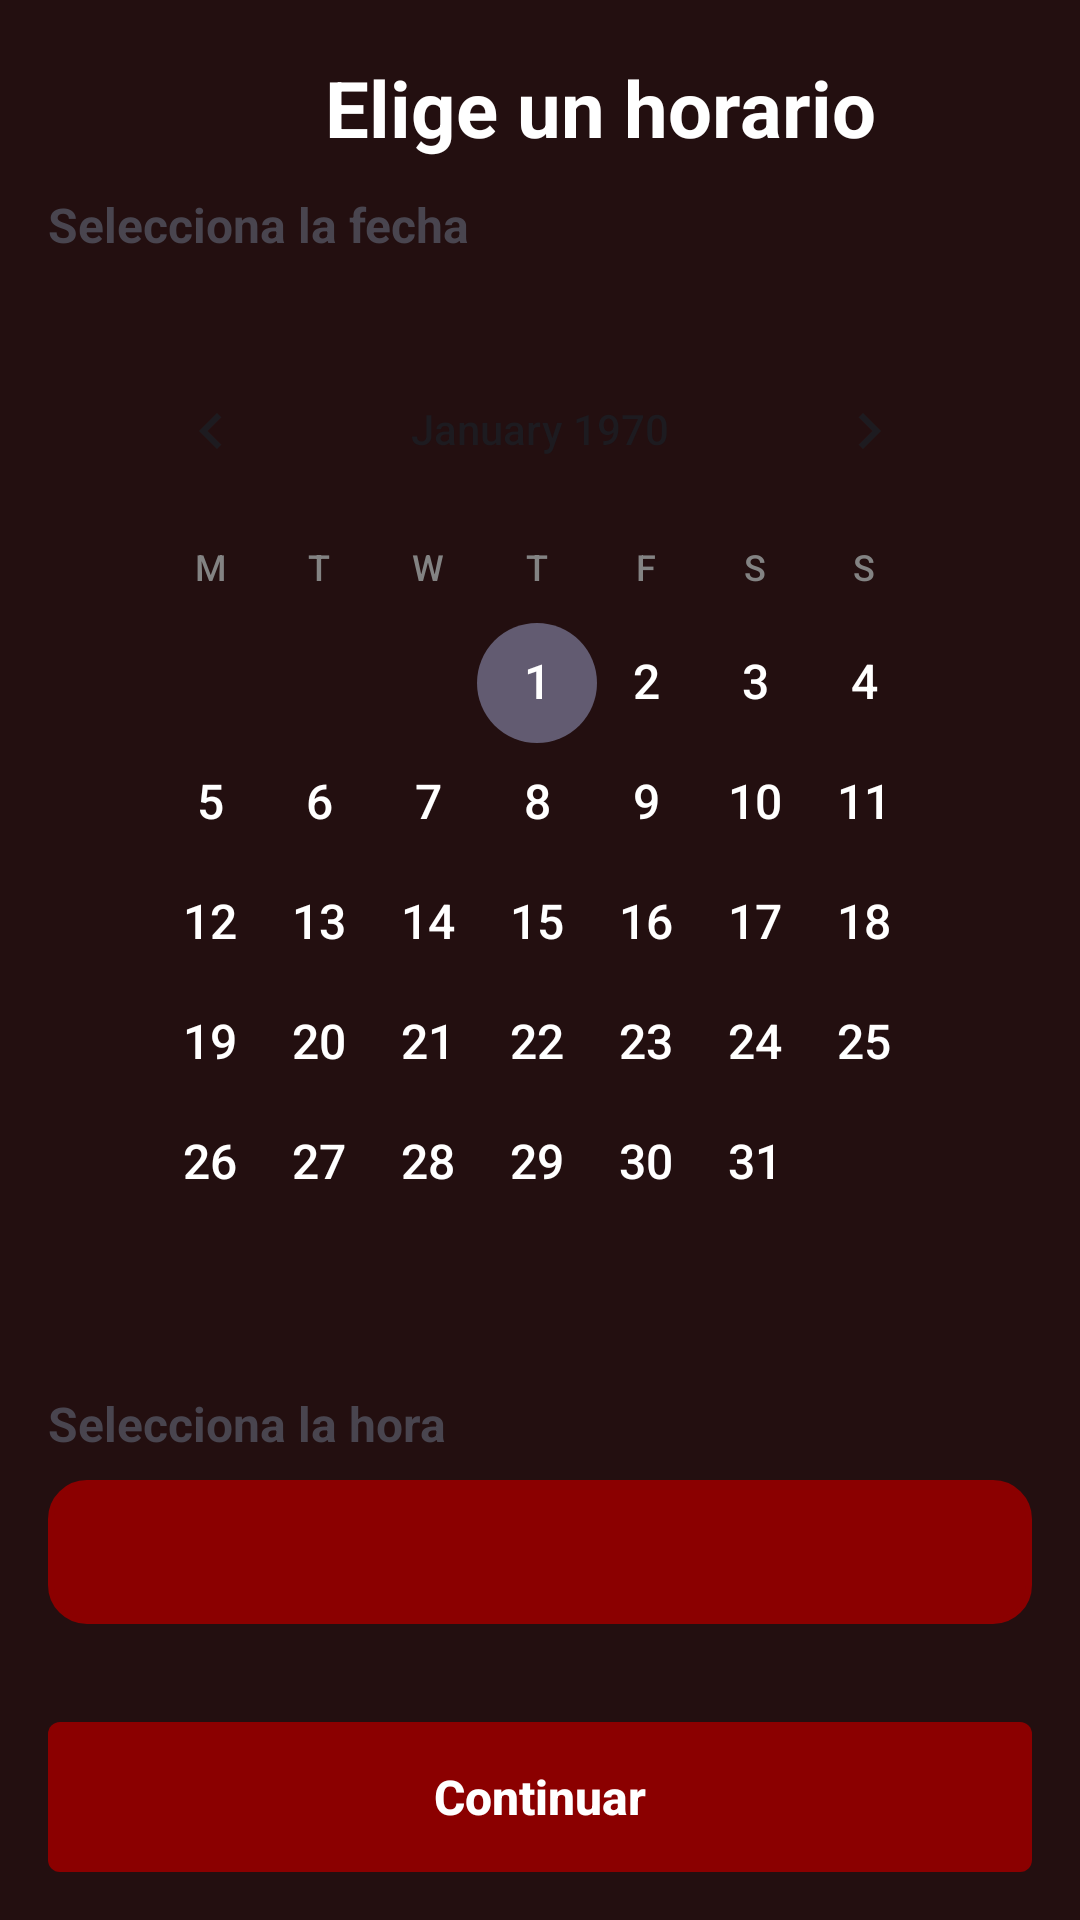

This screen was rendered from an Android layout file. Write that file and the resources it references.
<!-- AndroidManifest.xml: application theme Base.Theme.BarberiaGLP -->
<!-- res/layout/fragment_reserva_3.xml -->
<?xml version="1.0" encoding="utf-8"?>
<LinearLayout xmlns:android="http://schemas.android.com/apk/res/android"
    xmlns:app="http://schemas.android.com/apk/res-auto"
    android:background="@color/red_background"
    android:orientation="vertical"
    android:padding="16dp"
    android:layout_width="match_parent"
    android:layout_height="match_parent">

    
    <LinearLayout
        android:layout_width="match_parent"
        android:layout_height="wrap_content"
        android:orientation="horizontal"
        android:gravity="center_vertical"
        android:layout_marginBottom="8dp">

        <ImageButton
            android:id="@+id/btnBack3"
            android:layout_width="40dp"
            android:layout_height="40dp"
            android:background="?attr/selectableItemBackgroundBorderless"
            android:src="@drawable/ic_back"
            android:contentDescription="@string/atr_s"
            android:tint="@android:color/white" />

        <TextView
            android:id="@+id/tvTituloHorarios"
            android:layout_width="0dp"
            android:layout_height="wrap_content"
            android:layout_weight="1"
            android:text="@string/elige_un_horario"
            android:textColor="@android:color/white"
            android:textSize="26sp"
            android:textStyle="bold"
            android:gravity="center"
            android:textAlignment="center" />

    </LinearLayout>

    
    <TextView
        android:layout_width="wrap_content"
        android:layout_height="wrap_content"
        android:text="Selecciona la fecha"
        android:textSize="16sp"
        android:textStyle="bold"
        android:layout_marginBottom="8dp"/>

    <CalendarView
        android:id="@+id/calendarView"
        android:layout_width="match_parent"
        android:layout_height="wrap_content"
        android:layout_margin="16dp"
        android:dateTextAppearance="@style/CalendarDateText"
        android:weekDayTextAppearance="@style/CalendarWeekDayText"
        android:focusedMonthDateColor="@color/white"
        android:unfocusedMonthDateColor="@color/gray"
        android:selectedWeekBackgroundColor="@color/red_primary"
        android:weekSeparatorLineColor="@android:color/transparent"
        android:firstDayOfWeek="2"
    />



    
    <TextView
        android:layout_width="wrap_content"
        android:layout_height="wrap_content"
        android:text="Selecciona la hora"
        android:textSize="16sp"
        android:textStyle="bold"
        android:layout_marginBottom="8dp"/>

    <Spinner
        android:id="@+id/spinnerHoras"
        android:layout_width="match_parent"
        android:layout_height="48dp"
        android:paddingStart="12dp"
        android:paddingEnd="12dp"
        android:textColor="#FFFFFF"
        android:background="@drawable/spinner_background"
        android:spinnerMode="dropdown" />

    <View
        android:layout_weight="1"
        android:layout_width="match_parent"
        android:layout_height="0dp" />

    <Button
        android:id="@+id/btnNext3"
        android:layout_width="match_parent"
        android:layout_height="50dp"
        android:layout_marginTop="24dp"
        android:background="@drawable/botones"
        app:backgroundTint="#8B0000"
        android:text="@string/continuar"
        android:textAllCaps="false"
        android:textSize="16sp"
        android:textStyle="bold"
        android:textColor="#FFFFFF"/>

</LinearLayout>
<!-- resources referenced by this layout -->
<resources>
  <color name="gray">#838383</color>
  <color name="red_background">#230F10</color>
  <color name="red_primary">#8B0000</color>}
  <color name="white">#FFFFFFFF</color>
  <!-- drawable botones (drawable) -->
  <?xml version="1.0" encoding="utf-8"?>
  <selector xmlns:android="http://schemas.android.com/apk/res/android">
      
      <item android:state_pressed="true">
          <shape android:shape="rectangle">
              <solid android:color="#B82121"/> 
              <corners android:radius="16dp"/>
          </shape>
      </item>
  
      
      <item android:state_enabled="false">
          <shape android:shape="rectangle">
              <solid android:color="#888888"/>
              <corners android:radius="16dp"/>
          </shape>
      </item>
  
      
      <item>
          <shape android:shape="rectangle">
              <solid android:color="#B82121"/>
              <solid android:backgroundTint="@android:color/holo_red_dark" />
              <corners android:radius="4dp"/>
              <padding android:left="10dp" android:right="10dp" />
          </shape>
      </item>
  </selector>
  <!-- drawable spinner_background (drawable) -->
  <?xml version="1.0" encoding="utf-8"?>
  <shape xmlns:android="http://schemas.android.com/apk/res/android"
  android:shape="rectangle">
  <solid android:color="#8B0000"/>
  <corners android:radius="12dp"/>
  <stroke android:color="#8B0000" android:width="2dp"/>
  <padding android:left="8dp" android:right="8dp"/>
  </shape>
  <string name="atr_s">Atrás</string>
  <string name="continuar">Continuar</string>
  <string name="elige_un_horario">Elige un horario</string>
  <style name="CalendarDateText">
          <item name="android:textColor">@color/white</item>
          <item name="android:textSize">16sp</item>
      </style>
  <style name="CalendarWeekDayText">
          <item name="android:textColor">@color/gray</item>
          <item name="android:textStyle">bold</item>
      </style>
  <style name="Base.Theme.BarberiaGLP" parent="Theme.Material3.DayNight.NoActionBar">
          <item name="colorPrimary">@color/red_primary</item>
          <item name="android:statusBarColor">@color/white</item> 
      </style>
</resources>
